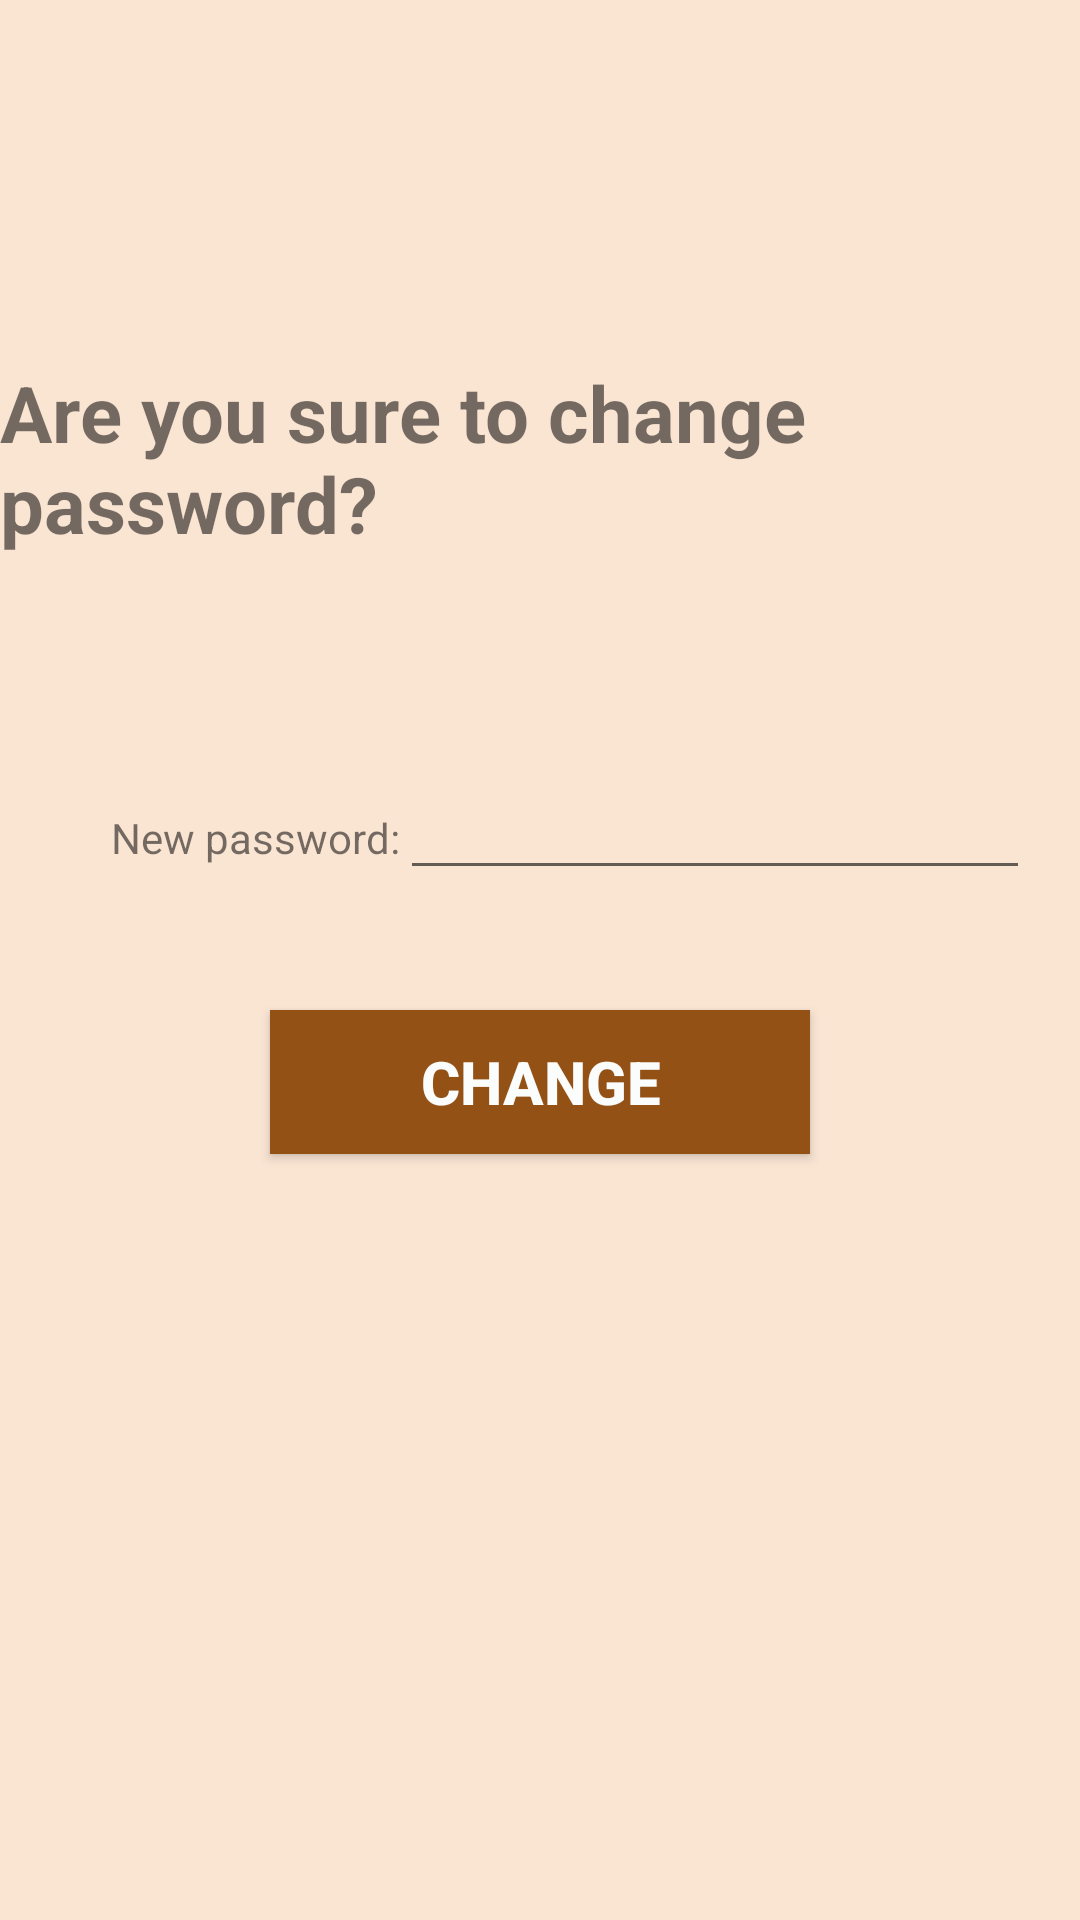

Android layout source for this screen:
<!-- AndroidManifest.xml: application theme AppTheme -->
<!-- res/layout/activity_change_password.xml -->
<?xml version="1.0" encoding="utf-8"?>
<androidx.constraintlayout.widget.ConstraintLayout xmlns:android="http://schemas.android.com/apk/res/android"
    xmlns:app="http://schemas.android.com/apk/res-auto"
    xmlns:tools="http://schemas.android.com/tools"
    android:layout_width="match_parent"
    android:layout_height="match_parent"
    tools:context=".ChangePassword"
    android:background="@color/background">

    <TextView
        android:id="@+id/title"
        android:layout_width="wrap_content"
        android:layout_height="wrap_content"
        android:layout_marginTop="120dp"
        android:text="Are you sure to change password?"
        android:textSize="26dp"
        android:textStyle="bold"
        app:layout_constraintEnd_toEndOf="parent"
        app:layout_constraintStart_toStartOf="parent"
        app:layout_constraintTop_toTopOf="parent" />

    <TableLayout
        android:id="@+id/tablelayout1"
        android:layout_width="wrap_content"
        android:layout_height="wrap_content"
        android:layout_marginTop="70dp"
        app:layout_constraintEnd_toEndOf="parent"
        app:layout_constraintStart_toStartOf="parent"
        app:layout_constraintTop_toBottomOf="@+id/title">

        <TableRow
            android:layout_width="match_parent"
            android:layout_height="match_parent">

            <TextView
                android:id="@+id/textView"
                android:layout_width="wrap_content"
                android:layout_height="wrap_content"
                android:text="      New password:"
                tools:layout_editor_absoluteX="69dp"
                tools:layout_editor_absoluteY="272dp" />

            <EditText
                android:id="@+id/changepass"
                android:layout_width="wrap_content"
                android:layout_height="wrap_content"
                android:inputType="textPassword"
                android:ems="10"
                tools:layout_editor_absoluteX="170dp"
                tools:layout_editor_absoluteY="259dp" />
        </TableRow>



    </TableLayout>

    <Button
        android:id="@+id/change_confirm"
        style="@style/button"
        android:layout_width="180dp"
        android:layout_height="wrap_content"
        android:layout_marginTop="40dp"
        android:text="Change"
        app:layout_constraintEnd_toEndOf="parent"
        app:layout_constraintStart_toStartOf="parent"
        app:layout_constraintTop_toBottomOf="@+id/tablelayout1" />

</androidx.constraintlayout.widget.ConstraintLayout>
<!-- resources referenced by this layout -->
<resources>
  <color name="background">#FAE5D3</color>
  <style name="button">
          <item name="android:background">#935116</item>
          <item name="android:textColor">#FBFCFC</item>
          <item name="android:textStyle">bold</item>
          <item name="android:textSize">20dp</item>
      </style>
  <style name="AppTheme" parent="Theme.AppCompat.Light.DarkActionBar">
          
          <item name="colorPrimary">@color/colorPrimary</item>
          <item name="colorPrimaryDark">@color/colorPrimaryDark</item>
          <item name="colorAccent">@color/colorAccent</item>
      </style>
  <color name="colorPrimary">#935116</color>
  <color name="colorPrimaryDark">#784212</color>
  <color name="colorAccent">#D81B60</color>
</resources>
